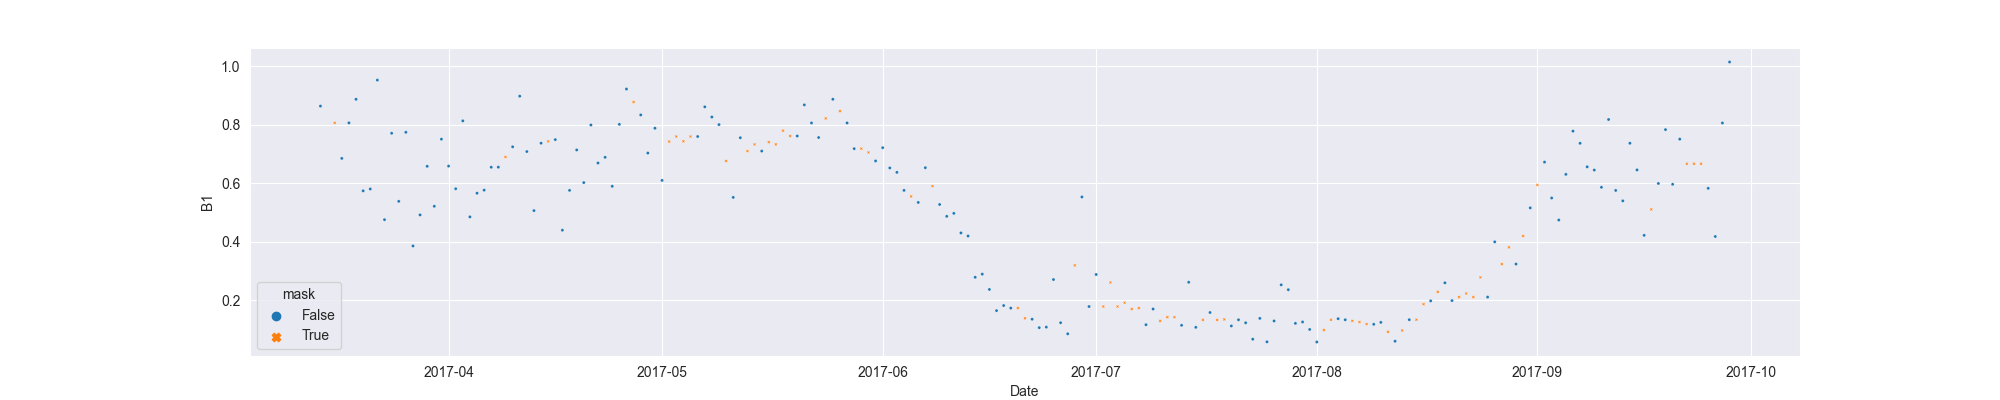

The data file committed next to this chart (first rows):
system:time_start, B1, B1_interpolate
2017-03-14, 0.8644, 0.8644
2017-03-15, , 
2017-03-16, , 0.8071
2017-03-17, 0.6855, 0.6855
2017-03-18, 0.8071, 0.8071
2017-03-19, 0.8876, 0.8876
2017-03-20, 0.5747, 0.5747
2017-03-21, 0.581, 0.581
2017-03-22, 0.9533, 0.9533
2017-03-23, 0.4762, 0.4762
2017-03-24, 0.7715, 0.7715
2017-03-25, 0.5387, 0.5387
2017-03-26, 0.7747, 0.7747
2017-03-27, 0.3862, 0.3862
2017-03-28, 0.4924, 0.4924
2017-03-29, 0.6585, 0.6585
2017-03-30, 0.5219, 0.5219
2017-03-31, 0.7513, 0.7513
2017-04-01, 0.6592, 0.6592
2017-04-02, 0.5818, 0.5818
2017-04-03, 0.8139, 0.8139
2017-04-04, 0.4856, 0.4856
2017-04-05, 0.5665, 0.5665
2017-04-06, 0.577, 0.577
2017-04-07, 0.6553, 0.6553
2017-04-08, 0.6556, 0.6556
2017-04-09, , 0.6904
2017-04-10, 0.7251, 0.7251
2017-04-11, 0.8983, 0.8983
2017-04-12, 0.709, 0.709
2017-04-13, 0.5071, 0.5071
2017-04-14, 0.7375, 0.7375
2017-04-15, , 0.7436
2017-04-16, 0.7498, 0.7498
2017-04-17, 0.4402, 0.4402
2017-04-18, 0.5762, 0.5762
2017-04-19, 0.7144, 0.7144
2017-04-20, 0.6029, 0.6029
2017-04-21, 0.7997, 0.7997
2017-04-22, 0.6698, 0.6698
2017-04-23, 0.6892, 0.6892
2017-04-24, 0.5902, 0.5902
2017-04-25, 0.802, 0.802
2017-04-26, 0.9227, 0.9227
2017-04-27, , 0.8784
2017-04-28, 0.8342, 0.8342
2017-04-29, 0.7038, 0.7038
2017-04-30, 0.7886, 0.7886
2017-05-01, 0.6103, 0.6103
2017-05-02, , 0.7431
2017-05-03, , 0.7604
2017-05-04, , 0.7441
2017-05-05, , 0.7604
2017-05-06, 0.7604, 0.7604
2017-05-07, 0.8618, 0.8618
2017-05-08, 0.827, 0.827
2017-05-09, 0.8012, 0.8012
2017-05-10, , 0.6767
2017-05-11, 0.5522, 0.5522
2017-05-12, 0.7562, 0.7562
... 139 more rows
